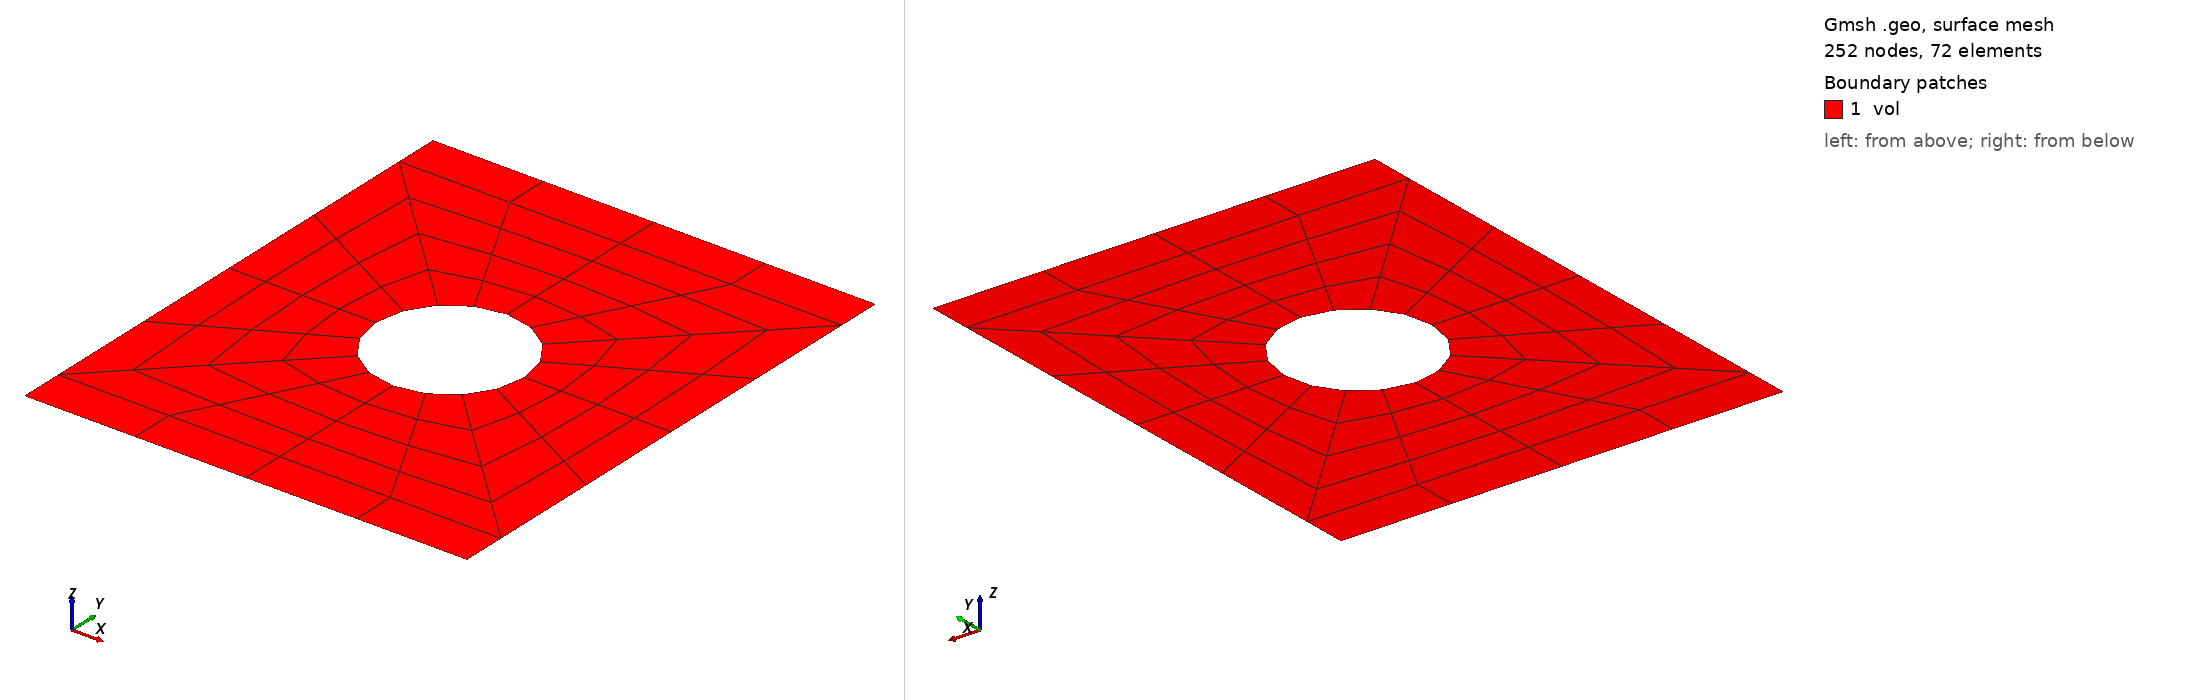

Gmsh geometry script, surface-meshed: 252 nodes, 72 surface elements. Boundary patches (legend numbers): 1 vol. Left view from above one corner, right view from below the opposite corner. Legend entries are the model's physical surfaces. The drawing asked Gmsh for element sizes between 1% and 20% of the model's largest extent; the script's own settings can give other sizes.

=== platewithhole2d_quad8.geo (drawn) ===
SetFactory("OpenCASCADE");
General.Terminal = 0;
plate_width = 0.010;
plate_height = 0.012;
plate_diff = plate_height - plate_width;
hole_rad = plate_width / 6;
hole_loc_x = plate_width / 2;
hole_loc_y = plate_height / 2;
hole_circ = 2 * Pi * hole_rad;

MR = 1;
hole_sect_nodes = 2 * Floor((5 * MR - 1) / 2) + 1;
plate_rad_nodes = 2 * Floor((5 * MR - 1) / 2) + 1;
plate_diff_nodes = 2 * Floor((4 * MR - 1) / 2);
plate_edge_nodes = Floor((hole_sect_nodes - 1) / 2) + 1;
elem_size = hole_circ / (4 * (hole_sect_nodes - 1));
tol = elem_size;

s1 = news;
Rectangle(s1) = {0.0, 0.0, 0.0, plate_width / 2, plate_diff / 2};
s2 = news;
Rectangle(s2) = {plate_width / 2, 0.0, 0.0, plate_width / 2, plate_diff / 2};
s3 = news;
Rectangle(s3) = {0.0, plate_diff / 2, 0.0, plate_width / 2, plate_width / 2};
s4 = news;
Rectangle(s4) = {
    plate_width / 2, plate_diff / 2, 0.0, plate_width / 2, plate_width / 2
};
s5 = news;
Rectangle(s5) = {
    0.0, plate_width / 2 + plate_diff / 2, 0.0,
    plate_width / 2, plate_width / 2
};
s6 = news;
Rectangle(s6) = {
    plate_width / 2, plate_width / 2 + plate_diff / 2, 0.0,
    plate_width / 2, plate_width / 2
};
s7 = news;
Rectangle(s7) = {
    0.0, plate_height - plate_diff / 2, 0.0,
    plate_width / 2, plate_diff / 2
};
s8 = news;
Rectangle(s8) = {
    plate_width / 2, plate_height - plate_diff / 2, 0.0,
    plate_width / 2, plate_diff / 2
};

BooleanFragments{ Surface{s1}; Delete; }
                { Surface{s2, s3, s4, s5, s6, s7, s8}; Delete; }

c2 = newc; Circle(c2) = {hole_loc_x, hole_loc_y, 0.0, hole_rad};
cl2 = newcl; Curve Loop(cl2) = {c2};
s9 = news; Plane Surface(s9) = {cl2};
BooleanDifference{ Surface{s3, s4, s5, s6}; Delete; }
                  { Surface{s9}; Delete; }

Transfinite Curve{31, 24, 26, 28} = plate_rad_nodes;
Transfinite Curve{
    1, 5, 3, 7, 23, 29, 30, 34, 14, 17, 19, 22
} = plate_edge_nodes;
Transfinite Curve{32, 33, 25, 27} = hole_sect_nodes;
Transfinite Curve{4, 2, 6, 20, 18, 21} = plate_diff_nodes;

Transfinite Surface{s1} = {1, 2, 3, 4}; Recombine Surface{s1};
Transfinite Surface{s2} = {2, 5, 6, 3}; Recombine Surface{s2};
Transfinite Surface{s3} = {17, 18, 3, 16}; Recombine Surface{s3};
Transfinite Surface{s4} = {18, 19, 20, 3}; Recombine Surface{s4};
Transfinite Surface{s5} = {17, 21, 10, 16}; Recombine Surface{s5};
Transfinite Surface{s6} = {19, 21, 10, 20}; Recombine Surface{s6};
Transfinite Surface{s7} = {11, 10, 13, 14}; Recombine Surface{s7};
Transfinite Surface{s8} = {10, 12, 15, 13}; Recombine Surface{s8};

Physical Surface("vol") = {Surface{:}};

pc_top() = Curve In BoundingBox{
    0.0 - tol, plate_height - tol, -tol,
    plate_width + tol, plate_height + tol, tol
};
Physical Curve("bc-top") = {pc_top()};

pc_bot() = Curve In BoundingBox{
    0.0 - tol, 0.0 - tol, -tol,
    plate_width + tol, 0.0 + tol, tol
};
Physical Curve("bc-bot") = {pc_bot()};

Mesh.ElementOrder = 2;
Mesh.SecondOrderIncomplete = 1;
Mesh.SecondOrderLinear = 0;
Mesh.HighOrderOptimize = 1;
Mesh 2;
